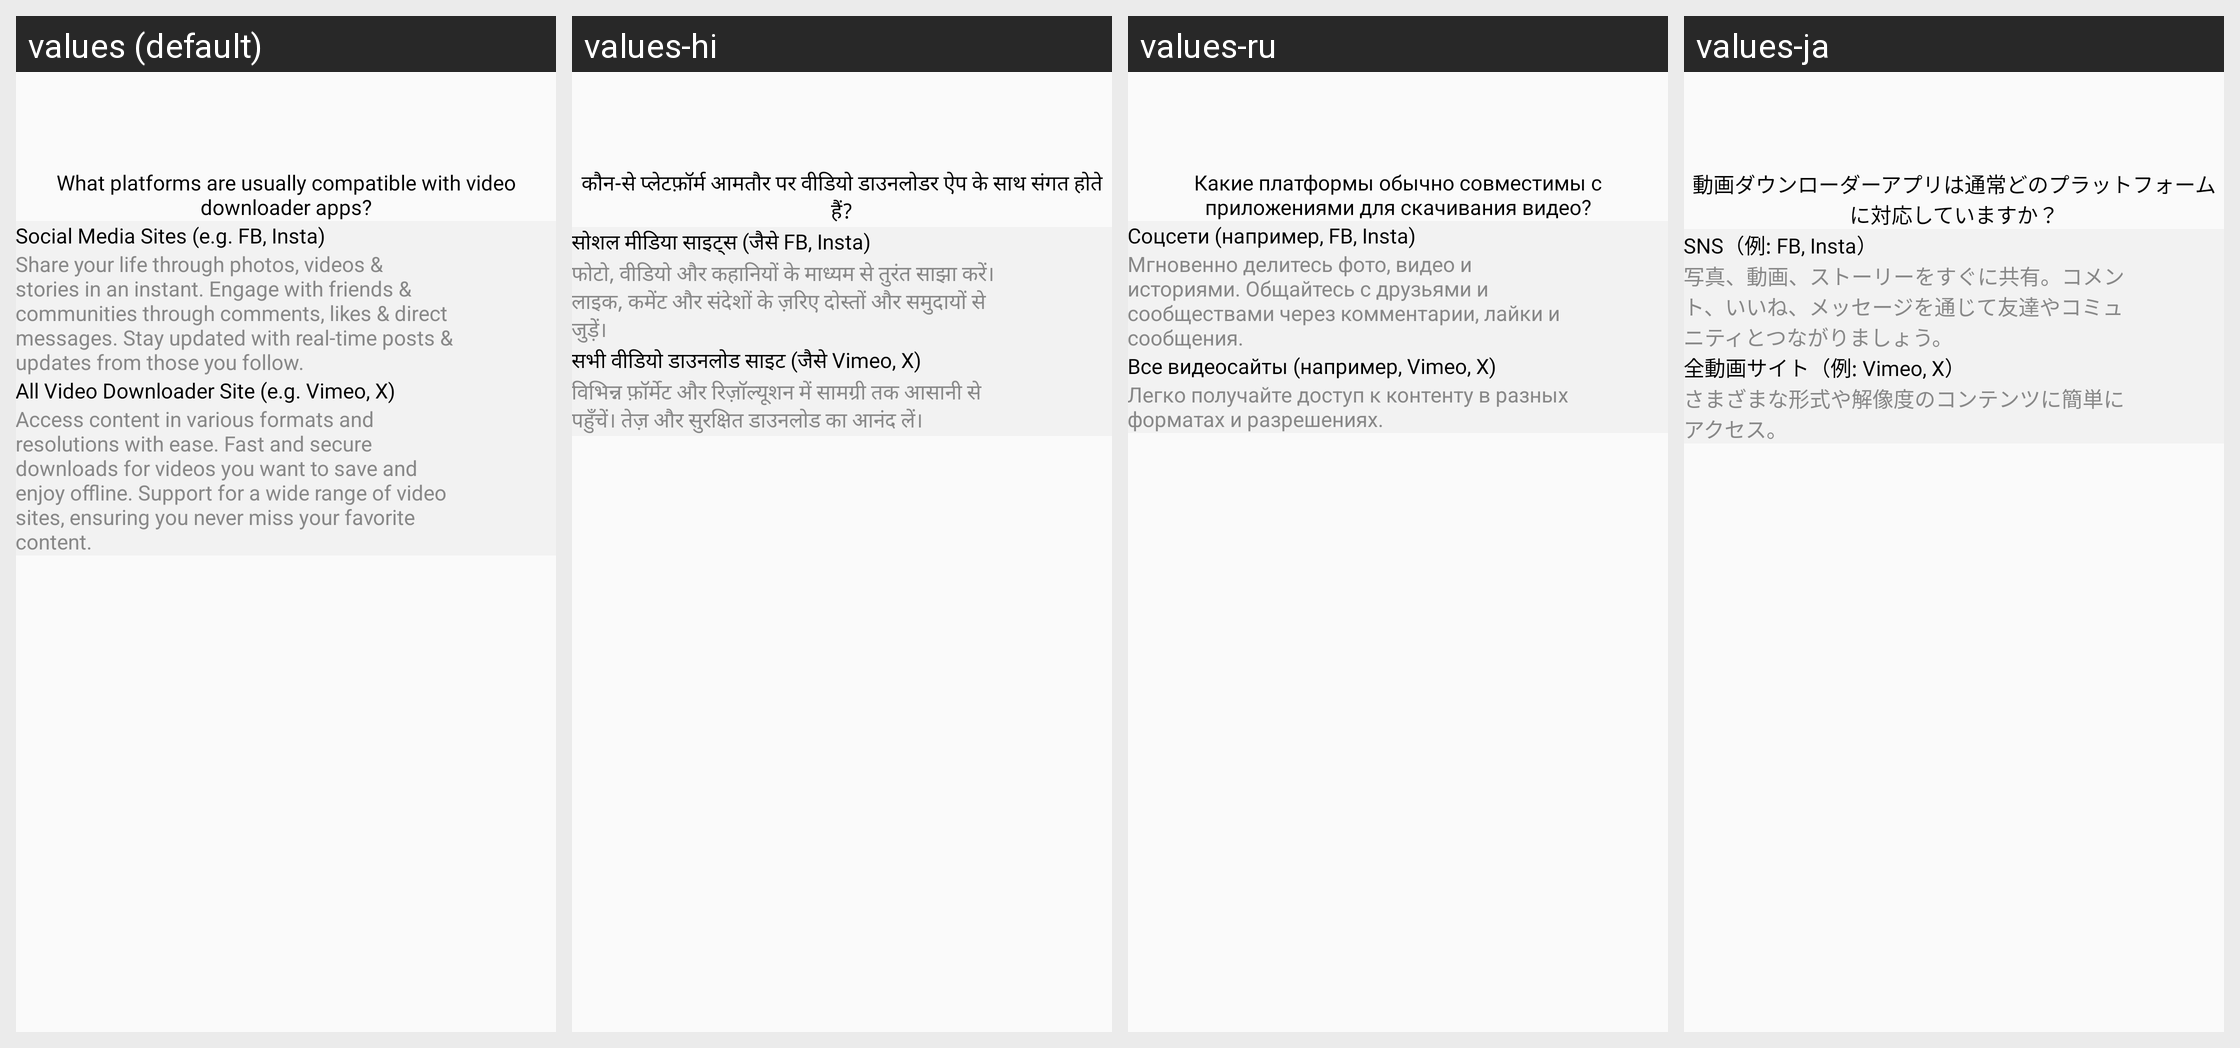

The same Android screen rendered under several of its app's locales, left to right. List the strings drawn on it with the default value and each locale's translation.
Android screen res/layout/activity_selection3.xml rendered under 4 locales, left to right: values (default), values-hi, values-ru, values-ja. Device: Nexus 5 (rendered at 1080×1920; each locale shown at half size, 540×960, under a caption strip naming it); theme Theme.VideoDownloader.
Other locales in the repository, not shown: values-de, values-en, values-es, values-fr, values-ko, values-pt, values-vi.
Strings drawn on this screen, with the default value and each locale's value (text and hints the layout hard-codes, and strings that could not be matched under every locale, appear in the picture but are not listed):

txt_selection_title_3
  values: What platforms are usually compatible with video downloader apps?
  values-hi: कौन-से प्लेटफ़ॉर्म आमतौर पर वीडियो डाउनलोडर ऐप के साथ संगत होते हैं?
  values-ru: Какие платформы обычно совместимы с приложениями для скачивания видео?
  values-ja: 動画ダウンローダーアプリは通常どのプラットフォームに対応していますか？

social_media_site
  values: Social Media Sites (e.g. FB, Insta)
  values-hi: सोशल मीडिया साइट्स (जैसे FB, Insta)
  values-ru: Соцсети (например, FB, Insta)
  values-ja: SNS（例: FB, Insta）

txt_social_media_site
  values: Share your life through photos, videos & stories in an instant. Engage with friends & communities through comments, likes & direct messages. Stay updated with real-time posts & updates from those you follow.
  values-hi: फोटो, वीडियो और कहानियों के माध्यम से तुरंत साझा करें। लाइक, कमेंट और संदेशों के ज़रिए दोस्तों और समुदायों से जुड़ें।
  values-ru: Мгновенно делитесь фото, видео и историями. Общайтесь с друзьями и сообществами через комментарии, лайки и сообщения.
  values-ja: 写真、動画、ストーリーをすぐに共有。コメント、いいね、メッセージを通じて友達やコミュニティとつながりましょう。

all_video_download_site
  values: All Video Downloader Site (e.g. Vimeo, X)
  values-hi: सभी वीडियो डाउनलोड साइट (जैसे Vimeo, X)
  values-ru: Все видеосайты (например, Vimeo, X)
  values-ja: 全動画サイト（例: Vimeo, X）

txt_all_video_download_site
  values: Access content in various formats and resolutions with ease. Fast and secure downloads for videos you want to save and enjoy offline. Support for a wide range of video sites, ensuring you never miss your favorite content.
  values-hi: विभिन्न फ़ॉर्मेट और रिज़ॉल्यूशन में सामग्री तक आसानी से पहुँचें। तेज़ और सुरक्षित डाउनलोड का आनंद लें।
  values-ru: Легко получайте доступ к контенту в разных форматах и разрешениях.
  values-ja: さまざまな形式や解像度のコンテンツに簡単にアクセス。
